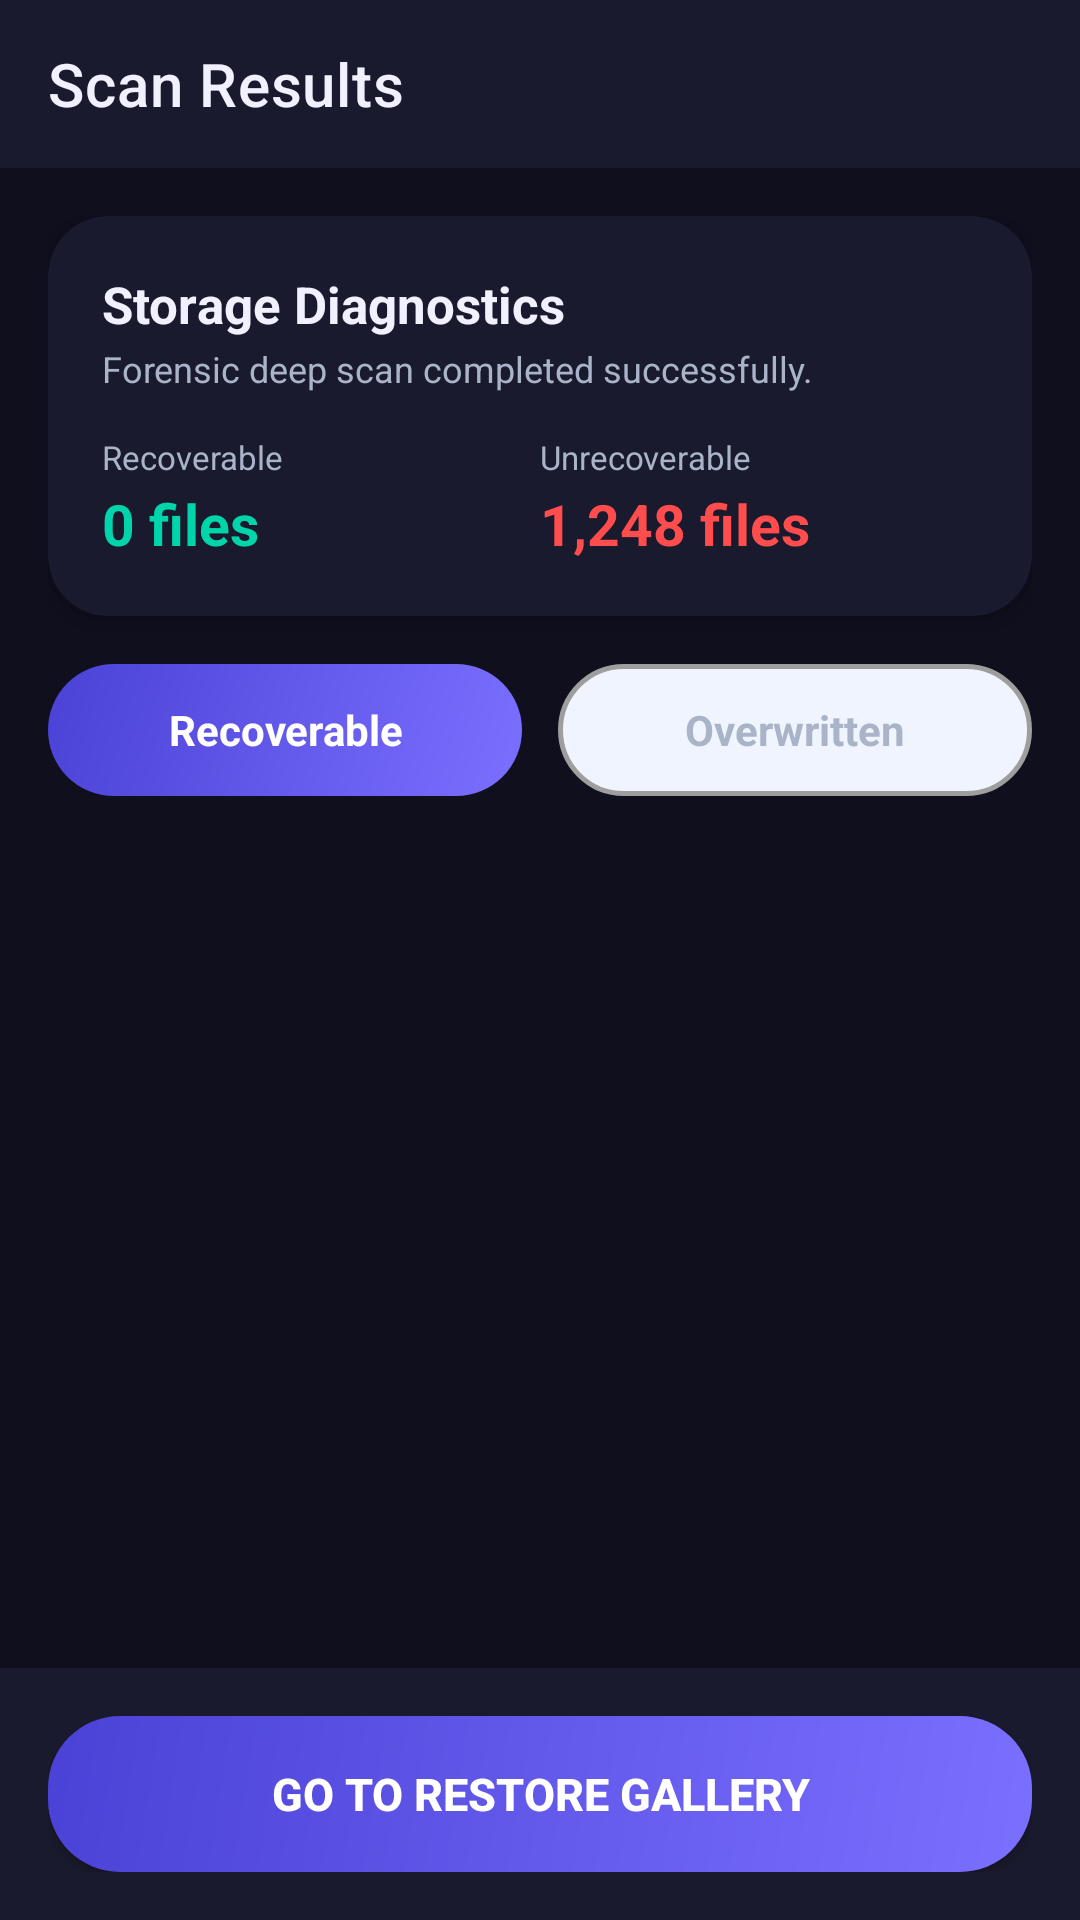

Here is an Android app screen rendered from its layout file. Give the layout XML and the strings, colors and styles it references.
<!-- AndroidManifest.xml: application theme Theme.PhotoRecoveryNew -->
<!-- res/layout/activity_scan_result.xml -->
<?xml version="1.0" encoding="utf-8"?>
<RelativeLayout xmlns:android="http://schemas.android.com/apk/res/android"
    xmlns:app="http://schemas.android.com/apk/res-auto"
    xmlns:tools="http://schemas.android.com/tools"
    android:layout_width="match_parent"
    android:layout_height="match_parent"
    android:background="@color/colorBackground"
    android:fitsSystemWindows="true"
    tools:context=".activity.ScanResultActivity">

    
    <com.google.android.material.appbar.AppBarLayout
        android:id="@+id/appbar"
        android:layout_width="match_parent"
        android:layout_height="wrap_content"
        android:background="@android:color/transparent"
        android:elevation="0dp">

        <com.google.android.material.appbar.MaterialToolbar
            android:id="@+id/toolBar"
            android:layout_width="match_parent"
            android:layout_height="?attr/actionBarSize"
            android:background="@color/colorSurface"
            app:title="Scan Results"
            app:titleTextColor="@color/colorTextPrimary"
            app:navigationIcon="@drawable/ic_back"
            app:navigationIconTint="@color/colorTextPrimary" />
    </com.google.android.material.appbar.AppBarLayout>

    
    <LinearLayout
        android:layout_width="match_parent"
        android:layout_height="match_parent"
        android:layout_below="@id/appbar"
        android:layout_above="@+id/bottomBar"
        android:orientation="vertical"
        android:padding="16dp">

        
        <androidx.cardview.widget.CardView
            android:layout_width="match_parent"
            android:layout_height="wrap_content"
            android:layout_marginBottom="16dp"
            app:cardCornerRadius="20dp"
            app:cardElevation="6dp"
            app:cardBackgroundColor="@color/colorSurface">

            <LinearLayout
                android:layout_width="match_parent"
                android:layout_height="wrap_content"
                android:orientation="vertical"
                android:padding="18dp">

                <TextView
                    android:layout_width="wrap_content"
                    android:layout_height="wrap_content"
                    android:text="Storage Diagnostics"
                    android:textColor="@color/colorTextPrimary"
                    android:textSize="17sp"
                    android:textStyle="bold" />

                <TextView
                    android:layout_width="wrap_content"
                    android:layout_height="wrap_content"
                    android:text="Forensic deep scan completed successfully."
                    android:textColor="@color/colorTextSecondary"
                    android:textSize="12sp"
                    android:layout_marginTop="2dp"
                    android:layout_marginBottom="14dp" />

                
                <LinearLayout
                    android:layout_width="match_parent"
                    android:layout_height="wrap_content"
                    android:orientation="horizontal"
                    android:weightSum="2">

                    
                    <LinearLayout
                        android:layout_width="0dp"
                        android:layout_height="wrap_content"
                        android:layout_weight="1"
                        android:orientation="vertical">

                        <TextView
                            android:layout_width="wrap_content"
                            android:layout_height="wrap_content"
                            android:text="Recoverable"
                            android:textColor="@color/colorTextSecondary"
                            android:textSize="11sp" />

                        <TextView
                            android:id="@+id/tvRecoverableCount"
                            android:layout_width="wrap_content"
                            android:layout_height="wrap_content"
                            android:text="0 files"
                            android:textColor="@color/colorSecondary"
                            android:textSize="19sp"
                            android:textStyle="bold"
                            android:layout_marginTop="2dp" />
                    </LinearLayout>

                    
                    <LinearLayout
                        android:layout_width="0dp"
                        android:layout_height="wrap_content"
                        android:layout_weight="1"
                        android:orientation="vertical">

                        <TextView
                            android:layout_width="wrap_content"
                            android:layout_height="wrap_content"
                            android:text="Unrecoverable"
                            android:textColor="@color/colorTextSecondary"
                            android:textSize="11sp" />

                        <TextView
                            android:id="@+id/tvUnrecoverableCount"
                            android:layout_width="wrap_content"
                            android:layout_height="wrap_content"
                            android:text="1,248 files"
                            android:textColor="@color/colorVideos"
                            android:textSize="19sp"
                            android:textStyle="bold"
                            android:layout_marginTop="2dp" />
                    </LinearLayout>
                </LinearLayout>
            </LinearLayout>
        </androidx.cardview.widget.CardView>

        
        <LinearLayout
            android:layout_width="match_parent"
            android:layout_height="wrap_content"
            android:orientation="horizontal"
            android:layout_marginBottom="12dp"
            android:weightSum="2">

            
            <TextView
                android:id="@+id/tabRecoverable"
                android:layout_width="0dp"
                android:layout_height="44dp"
                android:layout_weight="1"
                android:layout_marginEnd="6dp"
                android:background="@drawable/bg_btn_restore"
                android:gravity="center"
                android:text="Recoverable"
                android:textColor="@color/white"
                android:textSize="14sp"
                android:textStyle="bold"
                android:clickable="true"
                android:focusable="true"/>

            
            <TextView
                android:id="@+id/tabUnrecoverable"
                android:layout_width="0dp"
                android:layout_height="44dp"
                android:layout_weight="1"
                android:layout_marginStart="6dp"
                android:background="@drawable/bg_btn_unselect"
                android:gravity="center"
                android:text="Overwritten"
                android:textColor="@color/colorTextSecondary"
                android:textSize="14sp"
                android:textStyle="bold"
                android:clickable="true"
                android:focusable="true"/>
        </LinearLayout>

        
        <FrameLayout
            android:layout_width="match_parent"
            android:layout_height="0dp"
            android:layout_weight="1">

            <androidx.recyclerview.widget.RecyclerView
                android:id="@+id/rvFileList"
                android:layout_width="match_parent"
                android:layout_height="match_parent"
                android:clipToPadding="false"
                android:paddingBottom="16dp"
                tools:listitem="@layout/card_audio" />

            
            <TextView
                android:id="@+id/tvEmpty"
                android:layout_width="wrap_content"
                android:layout_height="wrap_content"
                android:layout_gravity="center"
                android:text="No files found."
                android:textColor="@color/colorTextSecondary"
                android:textSize="14sp"
                android:visibility="gone"/>
        </FrameLayout>
    </LinearLayout>

    
    <LinearLayout
        android:id="@+id/bottomBar"
        android:layout_width="match_parent"
        android:layout_height="wrap_content"
        android:layout_alignParentBottom="true"
        android:background="@color/colorSurface"
        android:padding="16dp"
        android:gravity="center">

        <androidx.appcompat.widget.AppCompatButton
            android:id="@+id/btnMainAction"
            android:layout_width="match_parent"
            android:layout_height="52dp"
            android:background="@drawable/bg_btn_restore"
            android:text="GO TO RESTORE GALLERY"
            android:textColor="@color/white"
            android:textSize="15sp"
            android:textStyle="bold"/>
    </LinearLayout>
</RelativeLayout>
<!-- res/layout/card_audio.xml (included above) -->
<?xml version="1.0" encoding="utf-8"?>
<LinearLayout xmlns:android="http://schemas.android.com/apk/res/android"
    xmlns:app="http://schemas.android.com/apk/res-auto"
    android:layout_width="match_parent"
    android:layout_height="70dp"
    android:orientation="horizontal"
    android:padding="6dp"
    android:gravity="center_vertical">

    <androidx.cardview.widget.CardView
        android:id="@+id/album_card"
        android:layout_width="0dp"
        android:layout_height="match_parent"
        android:layout_weight="1"
        android:foreground="?attr/selectableItemBackground"
        android:clickable="true"
        android:focusable="true"
        app:cardCornerRadius="12dp"
        app:cardElevation="3dp"
        app:cardBackgroundColor="@color/white">

        <RelativeLayout
            android:layout_width="match_parent"
            android:layout_height="match_parent">

            
            <View
                android:layout_width="5dp"
                android:layout_height="match_parent"
                android:layout_alignParentStart="true"
                android:background="@color/colorAudios"/>

            <LinearLayout
                android:layout_width="match_parent"
                android:layout_height="match_parent"
                android:paddingStart="14dp"
                android:paddingEnd="12dp"
                android:paddingVertical="6dp"
                android:orientation="horizontal"
                android:gravity="center_vertical">

                
                <LinearLayout
                    android:layout_width="40dp"
                    android:layout_height="40dp"
                    android:gravity="center"
                    android:background="@drawable/bg_card_audios"
                    android:layout_marginEnd="12dp">
                    <ImageView
                        android:layout_width="22dp"
                        android:layout_height="22dp"
                        android:src="@drawable/ic_cat_audio"/>
                </LinearLayout>

                <LinearLayout
                    android:id="@+id/linear_card_text"
                    android:layout_width="0dp"
                    android:layout_height="wrap_content"
                    android:layout_weight="1"
                    android:orientation="vertical">

                    <TextView
                        android:id="@+id/tvDate"
                        android:layout_width="match_parent"
                        android:layout_height="wrap_content"
                        android:maxLines="1"
                        android:text="Audio Track Name"
                        android:textColor="@color/colorTextPrimary"
                        android:textSize="15sp"
                        android:textStyle="bold"
                        android:ellipsize="end"/>

                    <TextView
                        android:id="@+id/tvSize"
                        android:layout_width="wrap_content"
                        android:layout_height="wrap_content"
                        android:text="2.4 MB"
                        android:textColor="@color/colorTextSecondary"
                        android:textSize="12sp"
                        android:layout_marginTop="2dp"/>
                </LinearLayout>

                <ImageView
                    android:layout_width="18dp"
                    android:layout_height="18dp"
                    android:src="@drawable/ic_chevron_right"
                    app:tint="@color/colorTextSecondary"/>
            </LinearLayout>
        </RelativeLayout>
    </androidx.cardview.widget.CardView>

    <CheckBox
        android:id="@+id/isChecked"
        android:layout_width="42dp"
        android:layout_height="42dp"
        android:layout_gravity="center"
        android:layout_marginStart="6dp"
        android:button="@null"
        android:background="?android:attr/listChoiceIndicatorMultiple"/>
</LinearLayout>
<!-- resources referenced by this layout -->
<resources>
  <color name="colorAudios">#FFB347</color>
  <color name="colorBackground">#0F0F1E</color>
  <color name="colorSecondary">#00D4AA</color>
  <color name="colorSurface">#1A1A2E</color>
  <color name="colorTextPrimary">#F0F0FF</color>
  <color name="colorTextSecondary">#AAB4C8</color>
  <color name="colorVideos">#FF4D4D</color>
  <color name="white">#FFFFFFFF</color>
  <!-- drawable bg_btn_restore (drawable) -->
  <?xml version="1.0" encoding="utf-8"?>
  <shape xmlns:android="http://schemas.android.com/apk/res/android"
      android:shape="rectangle">
      <gradient
          android:startColor="#7B6FFF"
          android:endColor="#4A42D6"
          android:angle="135"/>
      <corners android:radius="24dp"/>
  </shape>
  <!-- drawable bg_btn_unselect (drawable) -->
  <?xml version="1.0" encoding="utf-8"?>
  <shape xmlns:android="http://schemas.android.com/apk/res/android"
      android:shape="rectangle">
      <solid android:color="#F0F4FF"/>
      <corners android:radius="28dp"/>
      <stroke android:width="1.5dp" android:color="#9E9E9E"/>
  </shape>
  <!-- drawable bg_card_audios (drawable) -->
  <?xml version="1.0" encoding="utf-8"?>
  <shape xmlns:android="http://schemas.android.com/apk/res/android"
      android:shape="rectangle">
      <gradient
          android:startColor="#FFB347"
          android:endColor="#E65100"
          android:angle="135"/>
      <corners android:radius="20dp"/>
      <stroke
          android:width="1dp"
          android:color="#33FFFFFF"/>
  </shape>
  <!-- drawable ic_cat_audio (drawable) -->
  <?xml version="1.0" encoding="utf-8"?>
  <vector xmlns:android="http://schemas.android.com/apk/res/android"
      android:width="24dp"
      android:height="24dp"
      android:viewportWidth="24"
      android:viewportHeight="24">
      
      <path
          android:fillColor="#FFFFFF"
          android:pathData="M12,3V13.55C11.41,13.21 10.73,13 10,13C7.79,13 6,14.79 6,17C6,19.21 7.79,21 10,21C12.21,21 14,19.21 14,17V7H18V3H12Z"/>
  </vector>
  <!-- drawable ic_chevron_right (drawable) -->
  <?xml version="1.0" encoding="utf-8"?>
  <vector xmlns:android="http://schemas.android.com/apk/res/android"
      android:width="32dp"
      android:height="32dp"
      android:viewportWidth="24"
      android:viewportHeight="24">
      <path
          android:fillColor="#FFFFFF"
          android:pathData="M8.59,16.59L13.17,12L8.59,7.41L10,6L16,12L10,18L8.59,16.59Z"/>
  </vector>
  <style name="Theme.PhotoRecoveryNew" parent="Theme.MaterialComponents.NoActionBar">
          <item name="colorPrimary">@color/colorPrimary</item>
          <item name="colorPrimaryVariant">@color/colorPrimaryDark</item>
          <item name="colorOnPrimary">@color/white</item>
          <item name="colorSecondary">@color/colorSecondary</item>
          <item name="colorOnSecondary">@color/white</item>
          <item name="android:windowBackground">@color/colorBackground</item>
          <item name="android:statusBarColor" tools:targetApi="l">@color/colorBackground</item>
          <item name="android:navigationBarColor">@color/colorNavBackground</item>
          <item name="android:windowLightStatusBar" tools:targetApi="m">false</item>
      </style>
  <color name="colorPrimary">#7B6FFF</color>
  <color name="colorPrimaryDark">#5A4FE0</color>
  <color name="colorNavBackground">#12121F</color>
</resources>
